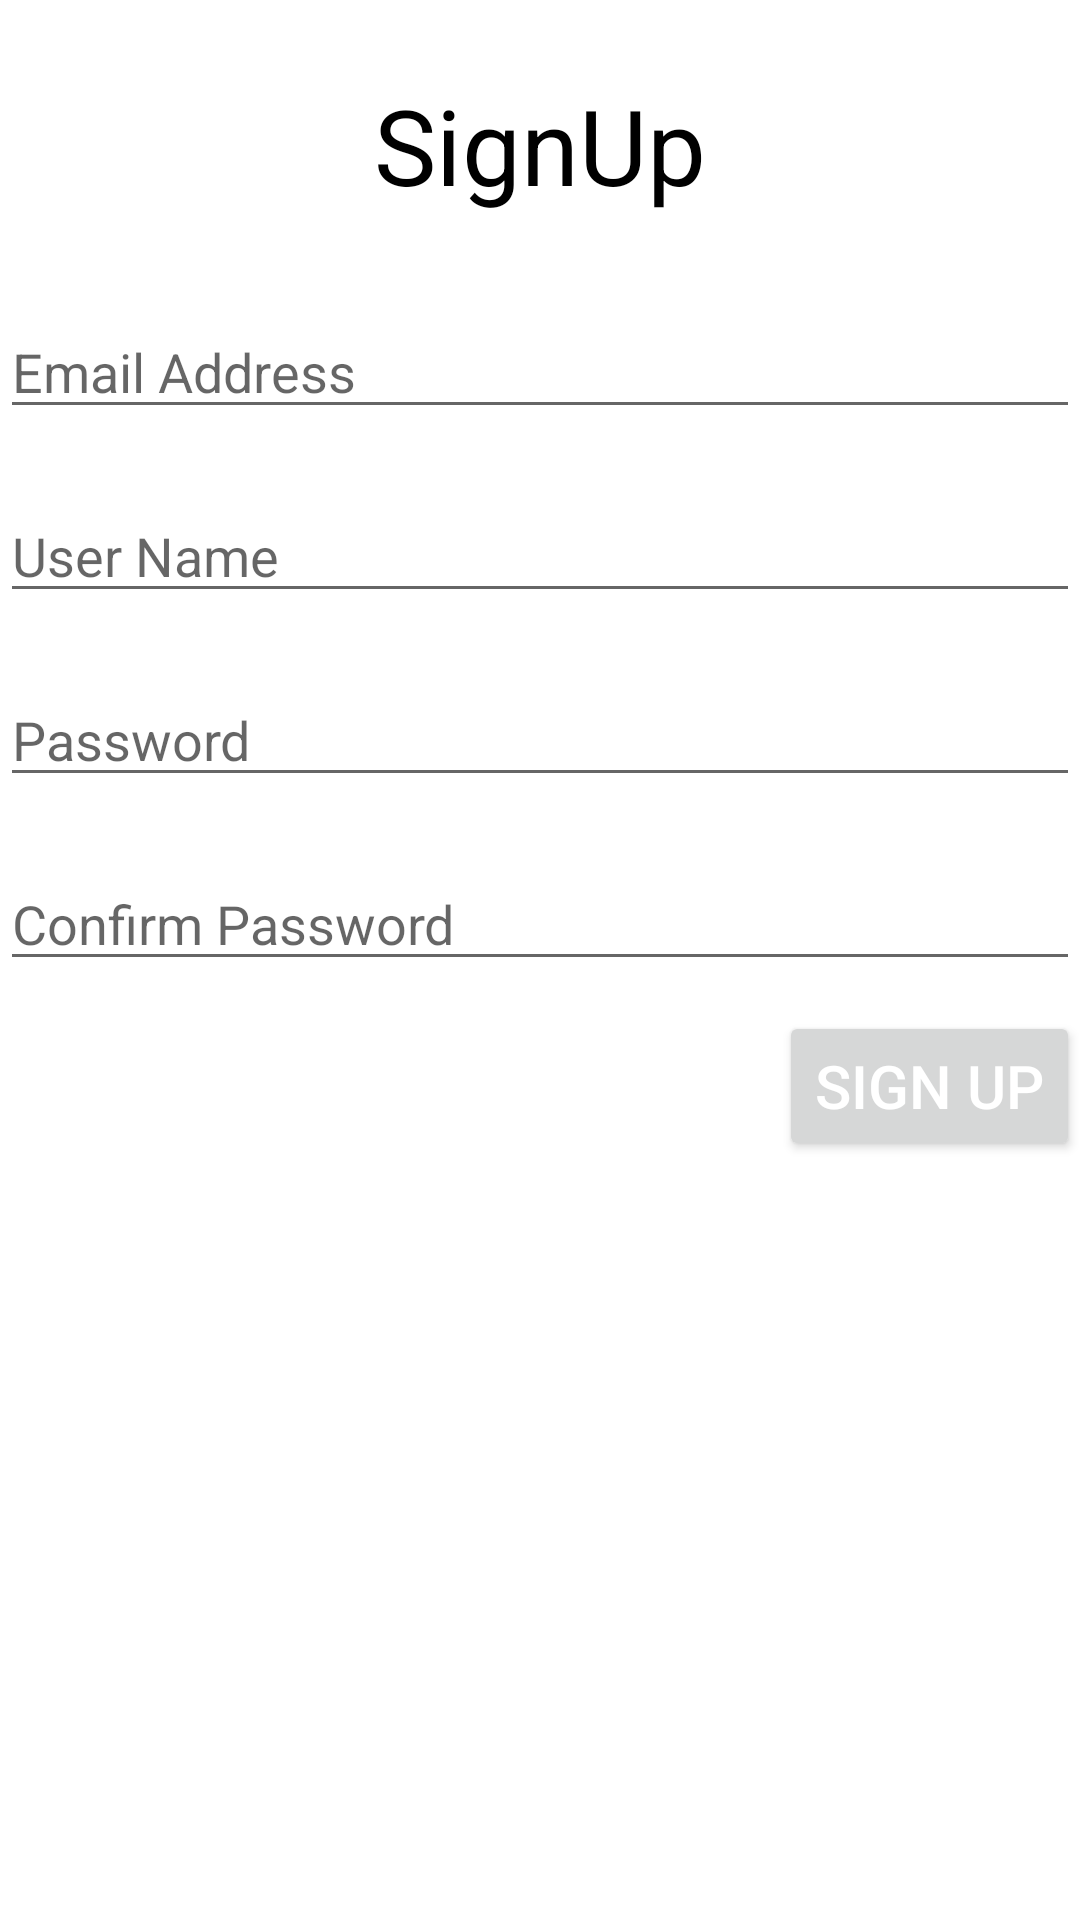

The Android layout XML behind this screen, and the referenced resources:
<!-- AndroidManifest.xml: application theme Theme.RealChat -->
<!-- res/layout/activity_sign_up.xml -->
<?xml version="1.0" encoding="utf-8"?>
<androidx.constraintlayout.widget.ConstraintLayout xmlns:android="http://schemas.android.com/apk/res/android"
    xmlns:app="http://schemas.android.com/apk/res-auto"
    xmlns:tools="http://schemas.android.com/tools"
    android:layout_width="match_parent"
    android:layout_height="match_parent"
    tools:context=".SignUpActivity">

    <TextView
        android:id="@+id/sigupText"
        android:layout_width="match_parent"
        android:textSize="35sp"
        android:layout_height="wrap_content"
        android:gravity="center"
        android:layout_margin="25dp"
        android:text="@string/signup"
        app:layout_constraintTop_toTopOf="parent"
        app:layout_constraintStart_toStartOf="parent"
        app:layout_constraintEnd_toEndOf="parent"
        android:textColor="@color/black"/>
    <EditText
        android:id="@+id/emailEdText"
        android:layout_width="match_parent"
        android:layout_height="wrap_content"
        android:inputType="textEmailAddress"
        app:layout_constraintTop_toBottomOf="@id/sigupText"
        app:layout_constraintStart_toStartOf="parent"
        android:layout_marginTop="30dp"
        android:hint="@string/email_address"
        app:layout_constraintEnd_toEndOf="parent"/>
    <EditText
        android:id="@+id/userNameEdText"
        android:layout_width="match_parent"
        android:layout_height="wrap_content"
        android:inputType="textEmailAddress"
        app:layout_constraintTop_toBottomOf="@id/emailEdText"
        app:layout_constraintStart_toStartOf="parent"
        android:layout_marginTop="20dp"
        android:hint="@string/user_name"
        app:layout_constraintEnd_toEndOf="parent"/>

    <EditText
        android:id="@+id/passwordEdText"
        android:layout_width="match_parent"
        android:inputType="textPassword"
        android:layout_height="wrap_content"
        app:layout_constraintTop_toBottomOf="@id/userNameEdText"
        app:layout_constraintStart_toStartOf="parent"
        android:layout_marginTop="20dp"
        android:hint="@string/password"
        app:layout_constraintEnd_toEndOf="parent"/>

    <EditText
        android:id="@+id/confirmPassEdText"
        android:layout_width="match_parent"
        android:layout_height="wrap_content"
        android:inputType="textPassword"
        app:layout_constraintTop_toBottomOf="@id/passwordEdText"
        app:layout_constraintStart_toStartOf="parent"
        android:layout_marginTop="20dp"
        android:hint="@string/confirm_password"
        app:layout_constraintEnd_toEndOf="parent"/>
    <Button
        android:layout_width="wrap_content"
        android:layout_height="50dp"
        android:id="@+id/signUpB"
        android:onClick="signUpClick"
        android:textSize="20sp"
        android:textColor="@color/white"
        android:text="@string/sign_up"
        android:layout_marginTop="10dp"
        app:layout_constraintTop_toBottomOf="@id/confirmPassEdText"
        app:layout_constraintEnd_toEndOf="parent" />
</androidx.constraintlayout.widget.ConstraintLayout>
<!-- resources referenced by this layout -->
<resources>
  <string name="confirm_password">Confirm Password</string>
  <string name="email_address">Email Address</string>
  <string name="password">Password</string>
  <string name="sign_up">Sign Up</string>
  <string name="signup">SignUp</string>
  <string name="user_name">User Name</string>
  <style name="Theme.RealChat" parent="Theme.MaterialComponents.DayNight.DarkActionBar">
          
          <item name="colorPrimary">@color/purple_500</item>
          <item name="colorPrimaryVariant">@color/purple_700</item>
          <item name="colorOnPrimary">@color/white</item>
          
          <item name="colorSecondary">@color/teal_200</item>
          <item name="colorSecondaryVariant">@color/teal_700</item>
          <item name="colorOnSecondary">@color/black</item>
          
          <item name="android:statusBarColor" tools:targetApi="l">?attr/colorPrimaryVariant</item>
          
      </style>
  <!-- not gathered from this repository: default colours our renderer supplied (Android Studio template values) -->
  <color name="purple_500">#FF6200EE</color>
  <color name="purple_700">#FF3700B3</color>
  <color name="teal_200">#FF03DAC5</color>
  <color name="teal_700">#FF018786</color>
  <color name="black">#FF000000</color>
  <color name="white">#FFFFFFFF</color>
</resources>
